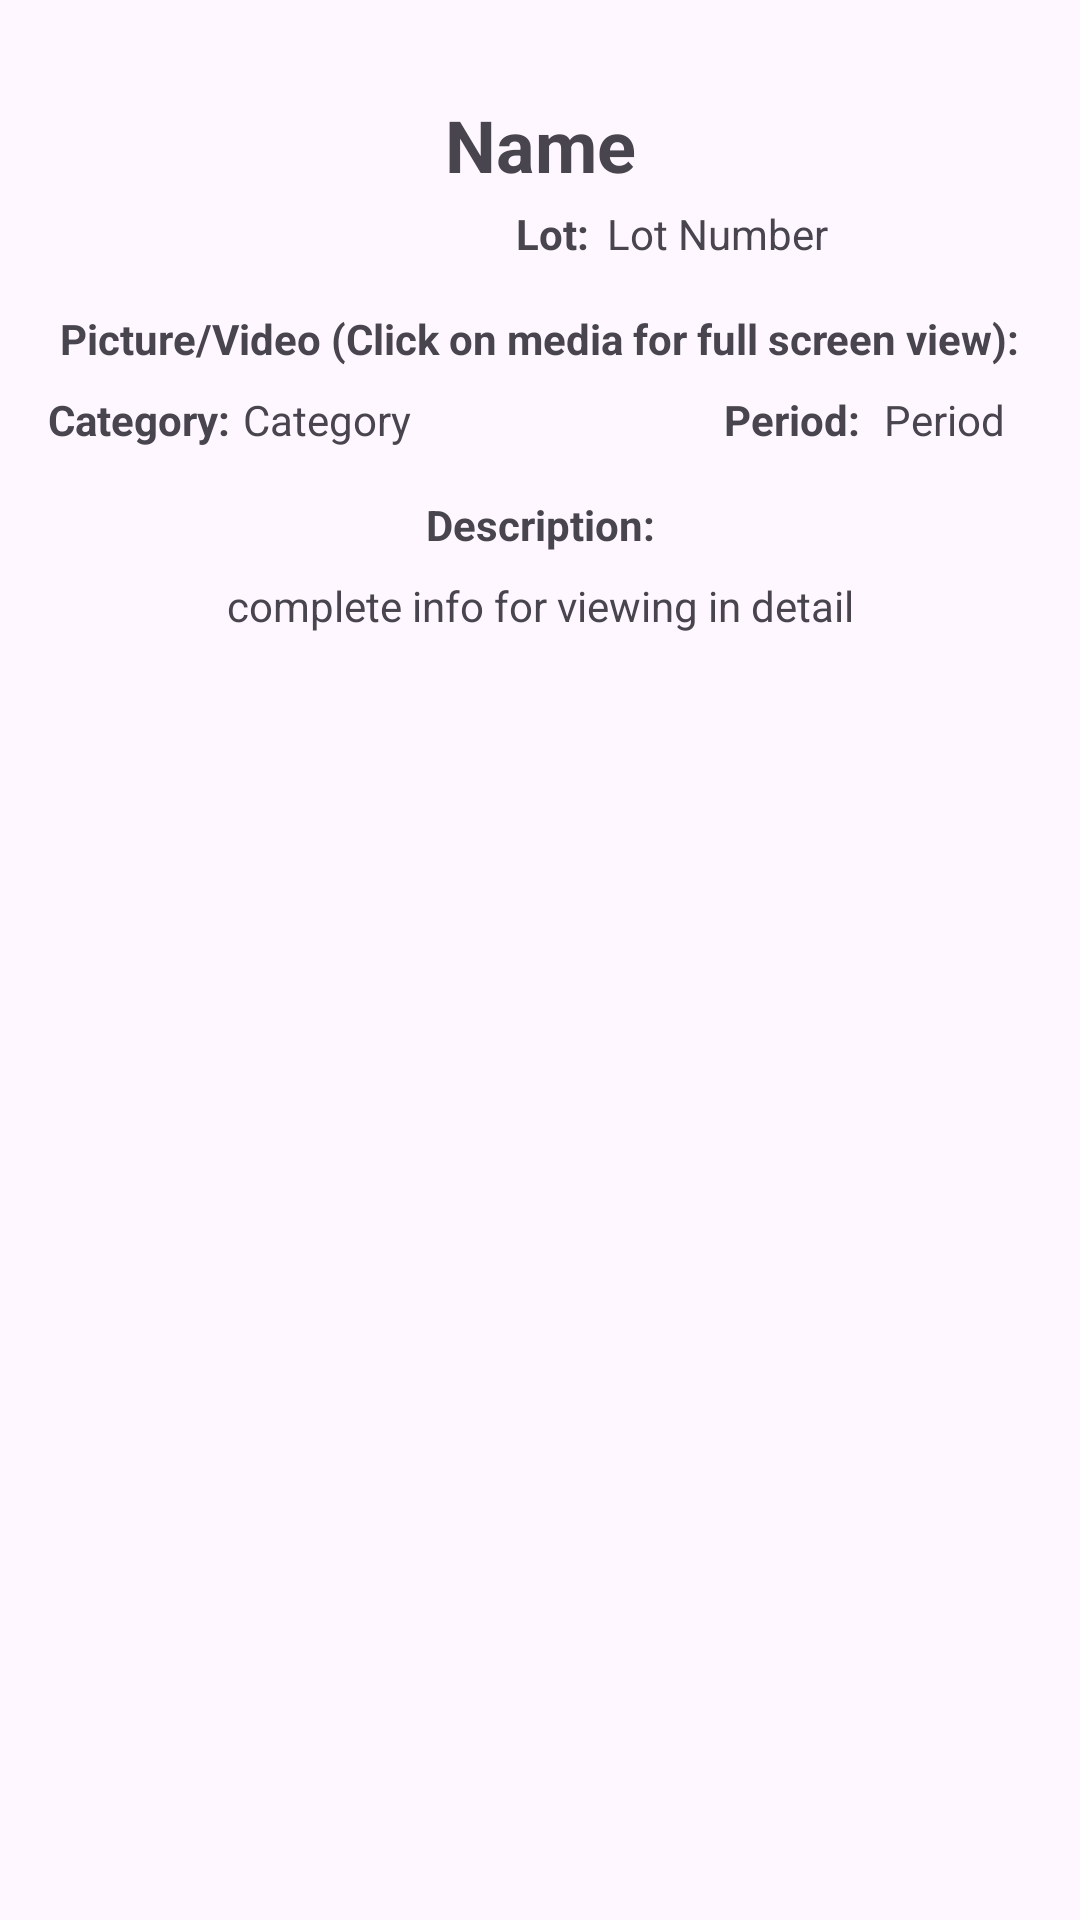

Android layout source for this screen:
<!-- AndroidManifest.xml: application theme Theme.TAAM -->
<!-- res/layout/fragment_view.xml -->
<?xml version="1.0" encoding="utf-8"?>
<ScrollView xmlns:android="http://schemas.android.com/apk/res/android"
    xmlns:app="http://schemas.android.com/apk/res-auto"
    xmlns:tools="http://schemas.android.com/tools"
    android:layout_width="match_parent"
    android:layout_height="match_parent">

    <androidx.constraintlayout.widget.ConstraintLayout
        android:layout_width="match_parent"
        android:layout_height="wrap_content"
        android:padding="16dp">

        <ImageButton
            android:id="@+id/closeButton"
            android:layout_width="36dp"
            android:layout_height="36dp"
            android:background="@drawable/close"
            app:layout_constraintStart_toStartOf="parent"
            app:layout_constraintTop_toTopOf="parent" />

        <TextView
            android:id="@+id/textViewName"
            android:layout_width="wrap_content"
            android:layout_height="wrap_content"
            android:layout_marginTop="16dp"
            android:text="Name"
            android:textSize="24sp"
            android:textStyle="bold"
            app:layout_constraintEnd_toEndOf="parent"
            app:layout_constraintHorizontal_bias="0.5"
            app:layout_constraintStart_toStartOf="parent"
            app:layout_constraintTop_toTopOf="parent" />

        <TextView
            android:id="@+id/textViewLotLabel"
            android:layout_width="wrap_content"
            android:layout_height="wrap_content"
            android:layout_marginStart="156dp"
            android:layout_marginTop="4dp"
            android:text="@string/lot"
            android:textStyle="bold"
            app:layout_constraintStart_toStartOf="parent"
            app:layout_constraintTop_toBottomOf="@+id/textViewName" />

        <TextView
            android:id="@+id/textViewLot"
            android:layout_width="wrap_content"
            android:layout_height="wrap_content"
            android:layout_marginStart="6dp"
            android:layout_marginTop="4dp"
            android:layout_marginEnd="128dp"
            android:text="Lot Number"
            app:layout_constraintEnd_toEndOf="parent"
            app:layout_constraintHorizontal_bias="0.0"
            app:layout_constraintStart_toEndOf="@+id/textViewLotLabel"
            app:layout_constraintTop_toBottomOf="@+id/textViewName" />

        <TextView
            android:id="@+id/textViewPictureOrVideoLabel"
            android:layout_width="wrap_content"
            android:layout_height="wrap_content"
            android:layout_marginTop="16dp"
            android:text="@string/pictureOrVideoFull"
            android:textStyle="bold"
            app:layout_constraintEnd_toEndOf="parent"
            app:layout_constraintStart_toStartOf="parent"
            app:layout_constraintTop_toBottomOf="@+id/textViewLot" />

        <LinearLayout
            android:id="@+id/mediaContainer"
            android:layout_width="wrap_content"
            android:layout_height="wrap_content"
            android:orientation="vertical"
            app:layout_constraintEnd_toEndOf="parent"
            app:layout_constraintStart_toStartOf="parent"
            app:layout_constraintTop_toBottomOf="@+id/textViewPictureOrVideoLabel"
            tools:minHeight="100dp"
            tools:minWidth="100dp" />

        <TextView
            android:id="@+id/textViewCategoryLabel"
            android:layout_width="wrap_content"
            android:layout_height="wrap_content"
            android:layout_marginTop="8dp"
            android:text="@string/category"
            android:textStyle="bold"
            app:layout_constraintStart_toStartOf="parent"
            app:layout_constraintTop_toBottomOf="@+id/mediaContainer" />

        <TextView
            android:id="@+id/textViewCategory"
            android:layout_width="wrap_content"
            android:layout_height="wrap_content"
            android:layout_marginStart="4dp"
            android:layout_marginTop="8dp"
            android:text="Category"
            app:layout_constraintStart_toEndOf="@+id/textViewCategoryLabel"
            app:layout_constraintTop_toBottomOf="@+id/mediaContainer" />

        <TextView
            android:id="@+id/textViewPeriodLabel"
            android:layout_width="wrap_content"
            android:layout_height="wrap_content"
            android:layout_marginStart="104dp"
            android:layout_marginTop="8dp"
            android:text="@string/period"
            android:textStyle="bold"
            app:layout_constraintStart_toEndOf="@+id/textViewCategory"
            app:layout_constraintTop_toBottomOf="@+id/mediaContainer" />

        <TextView
            android:id="@+id/textViewPeriod"
            android:layout_width="wrap_content"
            android:layout_height="wrap_content"
            android:layout_marginStart="8dp"
            android:layout_marginTop="8dp"
            android:text="Period"
            app:layout_constraintStart_toEndOf="@+id/textViewPeriodLabel"
            app:layout_constraintTop_toBottomOf="@+id/mediaContainer" />

        <TextView
            android:id="@+id/textViewDescriptionLabel"
            android:layout_width="wrap_content"
            android:layout_height="wrap_content"
            android:layout_marginTop="16dp"
            android:text="@string/descriptionFull"
            android:textStyle="bold"
            app:layout_constraintEnd_toEndOf="parent"
            app:layout_constraintStart_toStartOf="parent"
            app:layout_constraintTop_toBottomOf="@+id/textViewPeriodLabel" />

        <TextView
            android:id="@+id/textViewDescription"
            android:layout_width="wrap_content"
            android:layout_height="wrap_content"
            android:layout_marginTop="8dp"
            android:text="complete info for viewing in detail"
            app:layout_constraintEnd_toEndOf="parent"
            app:layout_constraintStart_toStartOf="parent"
            app:layout_constraintTop_toBottomOf="@+id/textViewDescriptionLabel" />

    </androidx.constraintlayout.widget.ConstraintLayout>
</ScrollView>
<!-- resources referenced by this layout -->
<resources>
  <string name="category">Category: </string>
  <string name="descriptionFull">Description: </string>
  <string name="lot">Lot: </string>
  <string name="period">Period: </string>
  <string name="pictureOrVideoFull">Picture/Video (Click on media for full screen view): </string>
  <style name="Theme.TAAM" parent="Base.Theme.TAAM" />
  <style name="Base.Theme.TAAM" parent="Theme.Material3.DayNight.NoActionBar">
          
          <item name="android:statusBarColor">
              @android:color/transparent
          </item>
          
      </style>
</resources>
